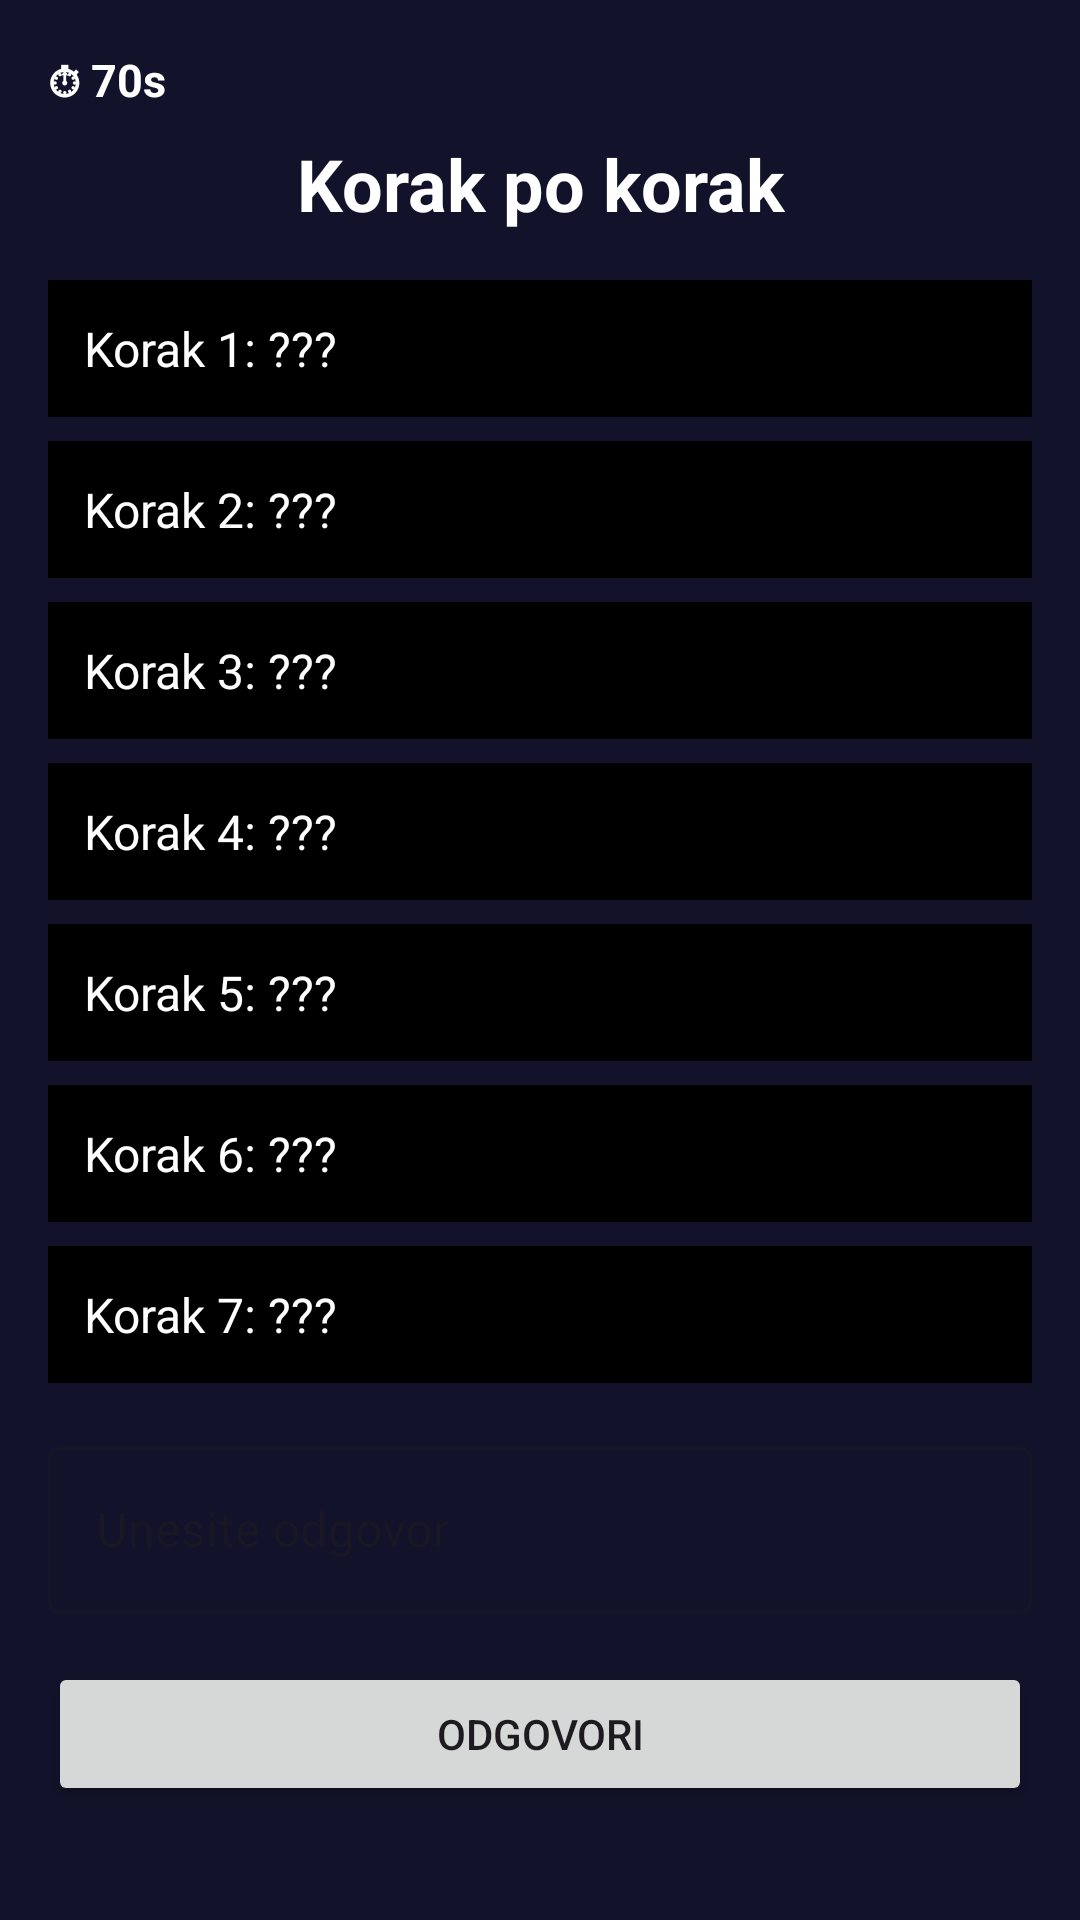

Reconstruct the res/layout file that produces this screen, plus the resources it refers to.
<!-- AndroidManifest.xml: application theme Theme.Slagalica -->
<!-- res/layout/fragment_korak_po_korak.xml -->
<?xml version="1.0" encoding="utf-8"?>
<LinearLayout xmlns:android="http://schemas.android.com/apk/res/android"
    android:layout_width="match_parent"
    android:layout_height="match_parent"
    android:orientation="vertical"
    android:padding="16dp"
    android:background="@color/pozadinaBoja">

    
    <LinearLayout
        android:layout_width="match_parent"
        android:layout_height="wrap_content"
        android:orientation="horizontal"
        android:layout_marginBottom="8dp">

        <TextView
            android:id="@+id/tvStatus"
            android:layout_width="0dp"
            android:layout_height="wrap_content"
            android:layout_weight="1"
            android:text=""
            android:textColor="#FFD700"
            android:textSize="13sp"
            android:textStyle="bold"
            android:visibility="gone"/>

        <TextView
            android:id="@+id/tvTajmer"
            android:layout_width="wrap_content"
            android:layout_height="wrap_content"
            android:text="⏱ 70s"
            android:textColor="#FFFFFF"
            android:textSize="15sp"
            android:textStyle="bold"/>

    </LinearLayout>

    
    <TextView
        android:layout_width="match_parent"
        android:layout_height="wrap_content"
        android:text="Korak po korak"
        android:textSize="24sp"
        android:textStyle="bold"
        android:textColor="#FFFFFF"
        android:gravity="center"
        android:layout_marginBottom="16dp"/>

    
    <TextView
        android:id="@+id/tvKorak1"
        android:layout_width="match_parent"
        android:layout_height="wrap_content"
        android:text="Korak 1: ???"
        android:textSize="16sp"
        android:padding="12dp"
        android:layout_marginBottom="8dp"
        android:background="@color/black"
        android:textColor="@color/white"/>

    <TextView
        android:id="@+id/tvKorak2"
        android:layout_width="match_parent"
        android:layout_height="wrap_content"
        android:text="Korak 2: ???"
        android:textSize="16sp"
        android:padding="12dp"
        android:layout_marginBottom="8dp"
        android:background="@color/black"
        android:textColor="@color/white"/>

    <TextView
        android:id="@+id/tvKorak3"
        android:layout_width="match_parent"
        android:layout_height="wrap_content"
        android:text="Korak 3: ???"
        android:textSize="16sp"
        android:padding="12dp"
        android:layout_marginBottom="8dp"
        android:background="@color/black"
        android:textColor="@color/white"/>

    <TextView
        android:id="@+id/tvKorak4"
        android:layout_width="match_parent"
        android:layout_height="wrap_content"
        android:text="Korak 4: ???"
        android:textSize="16sp"
        android:padding="12dp"
        android:layout_marginBottom="8dp"
        android:background="@color/black"
        android:textColor="@color/white"/>

    <TextView
        android:id="@+id/tvKorak5"
        android:layout_width="match_parent"
        android:layout_height="wrap_content"
        android:text="Korak 5: ???"
        android:textSize="16sp"
        android:padding="12dp"
        android:layout_marginBottom="8dp"
        android:background="@color/black"
        android:textColor="@color/white"/>

    <TextView
        android:id="@+id/tvKorak6"
        android:layout_width="match_parent"
        android:layout_height="wrap_content"
        android:text="Korak 6: ???"
        android:textSize="16sp"
        android:padding="12dp"
        android:layout_marginBottom="8dp"
        android:background="@color/black"
        android:textColor="@color/white"/>

    <TextView
        android:id="@+id/tvKorak7"
        android:layout_width="match_parent"
        android:layout_height="wrap_content"
        android:text="Korak 7: ???"
        android:textSize="16sp"
        android:padding="12dp"
        android:layout_marginBottom="16dp"
        android:background="@color/black"
        android:textColor="@color/white"/>

    
    <com.google.android.material.textfield.TextInputLayout
        android:layout_width="match_parent"
        android:layout_height="wrap_content"
        android:hint="Unesite odgovor"
        style="@style/Widget.MaterialComponents.TextInputLayout.OutlinedBox"
        android:layout_marginBottom="16dp">

        <com.google.android.material.textfield.TextInputEditText
            android:id="@+id/etOdgovor"
            android:layout_width="match_parent"
            android:layout_height="wrap_content"
            android:inputType="text"/>

    </com.google.android.material.textfield.TextInputLayout>

    
    <Button
        android:id="@+id/btnOdgovori"
        android:layout_width="match_parent"
        android:layout_height="wrap_content"
        android:text="Odgovori"/>

</LinearLayout>
<!-- resources referenced by this layout -->
<resources>
  <color name="black">#FF000000</color>
  <color name="pozadinaBoja">#12122A</color>
  <color name="white">#FFFFFFFF</color>
  <style name="Theme.Slagalica" parent="Base.Theme.Slagalica" />
  <style name="Base.Theme.Slagalica" parent="Theme.Material3.DayNight.NoActionBar">
          
          
      </style>
</resources>
